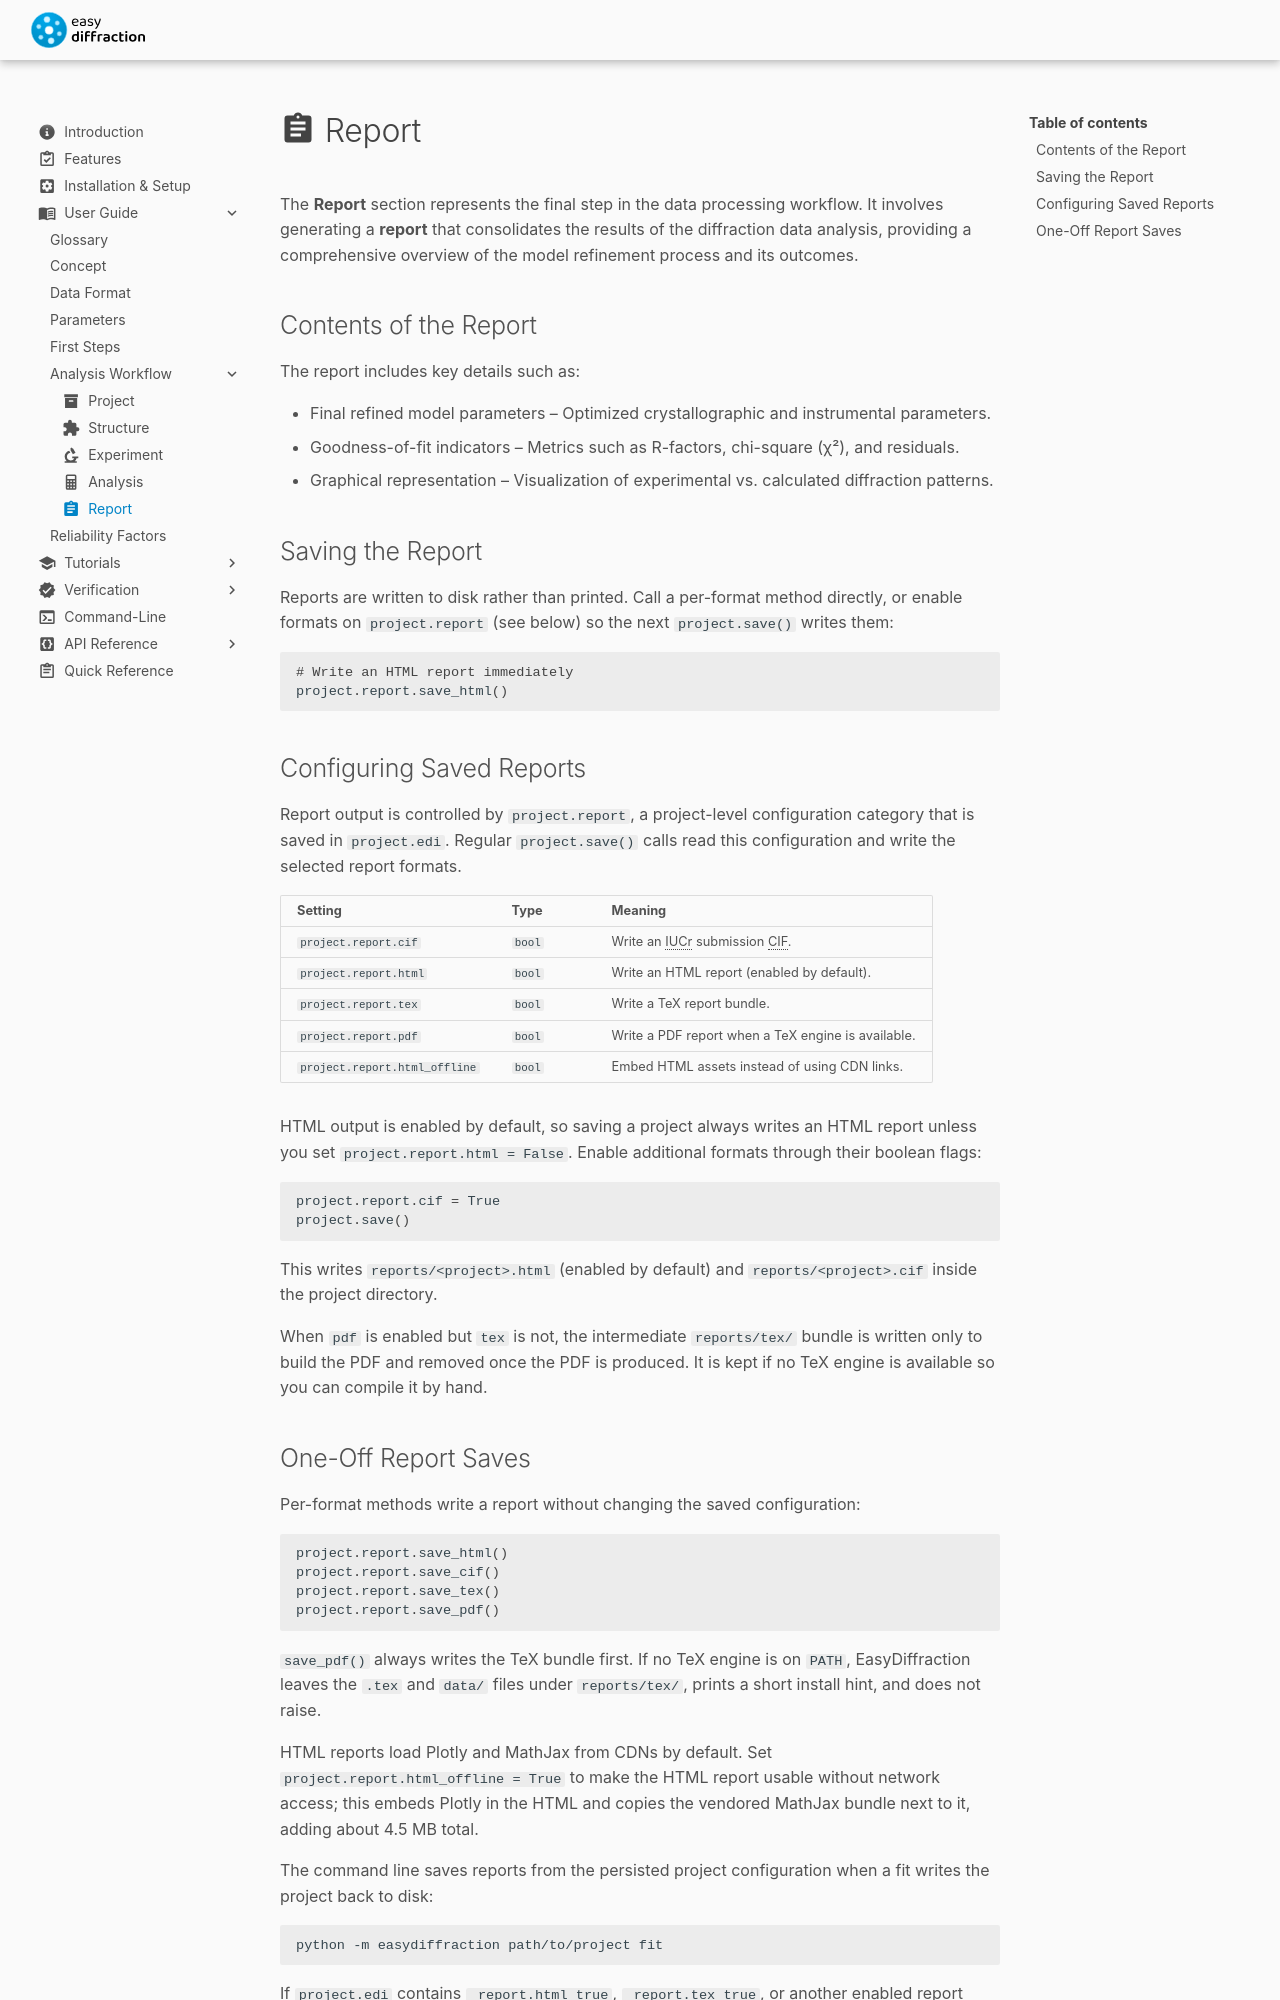

repository: easyscience/diffraction-lib · page: 0.21.0/user-guide/analysis-workflow/report/index.html · generator: mkdocs

---
title: Report
icon: material/clipboard-text
---

# :material-clipboard-text: Report

The **Report** section represents the final step in the data processing
workflow. It involves generating a **report** that consolidates the
results of the diffraction data analysis, providing a comprehensive
overview of the model refinement process and its outcomes.

## Contents of the Report

The report includes key details such as:

- Final refined model parameters – Optimized crystallographic and
  instrumental parameters.
- Goodness-of-fit indicators – Metrics such as R-factors, chi-square
  (χ²), and residuals.
- Graphical representation – Visualization of experimental vs.
  calculated diffraction patterns.

## Saving the Report

Reports are written to disk rather than printed. Call a per-format
method directly, or enable formats on `project.report` (see below) so
the next `project.save()` writes them:

```python
# Write an HTML report immediately
project.report.save_html()
```

## Configuring Saved Reports

Report output is controlled by `project.report`, a project-level
configuration category that is saved in `project.edi`. Regular
`project.save()` calls read this configuration and write the selected
report formats.

| Setting                       | Type   | Meaning                                            |
| ----------------------------- | ------ | -------------------------------------------------- |
| `project.report.cif`          | `bool` | Write an IUCr submission CIF.                      |
| `project.report.html`         | `bool` | Write an HTML report (enabled by default).         |
| `project.report.tex`          | `bool` | Write a TeX report bundle.                         |
| `project.report.pdf`          | `bool` | Write a PDF report when a TeX engine is available. |
| `project.report.html_offline` | `bool` | Embed HTML assets instead of using CDN links.      |

HTML output is enabled by default, so saving a project always writes an
HTML report unless you set `project.report.html = False`. Enable
additional formats through their boolean flags:

```python
project.report.cif = True
project.save()
```

This writes `reports/<project>.html` (enabled by default) and
`reports/<project>.cif` inside the project directory.

When `pdf` is enabled but `tex` is not, the intermediate `reports/tex/`
bundle is written only to build the PDF and removed once the PDF is
produced. It is kept if no TeX engine is available so you can compile it
by hand.
